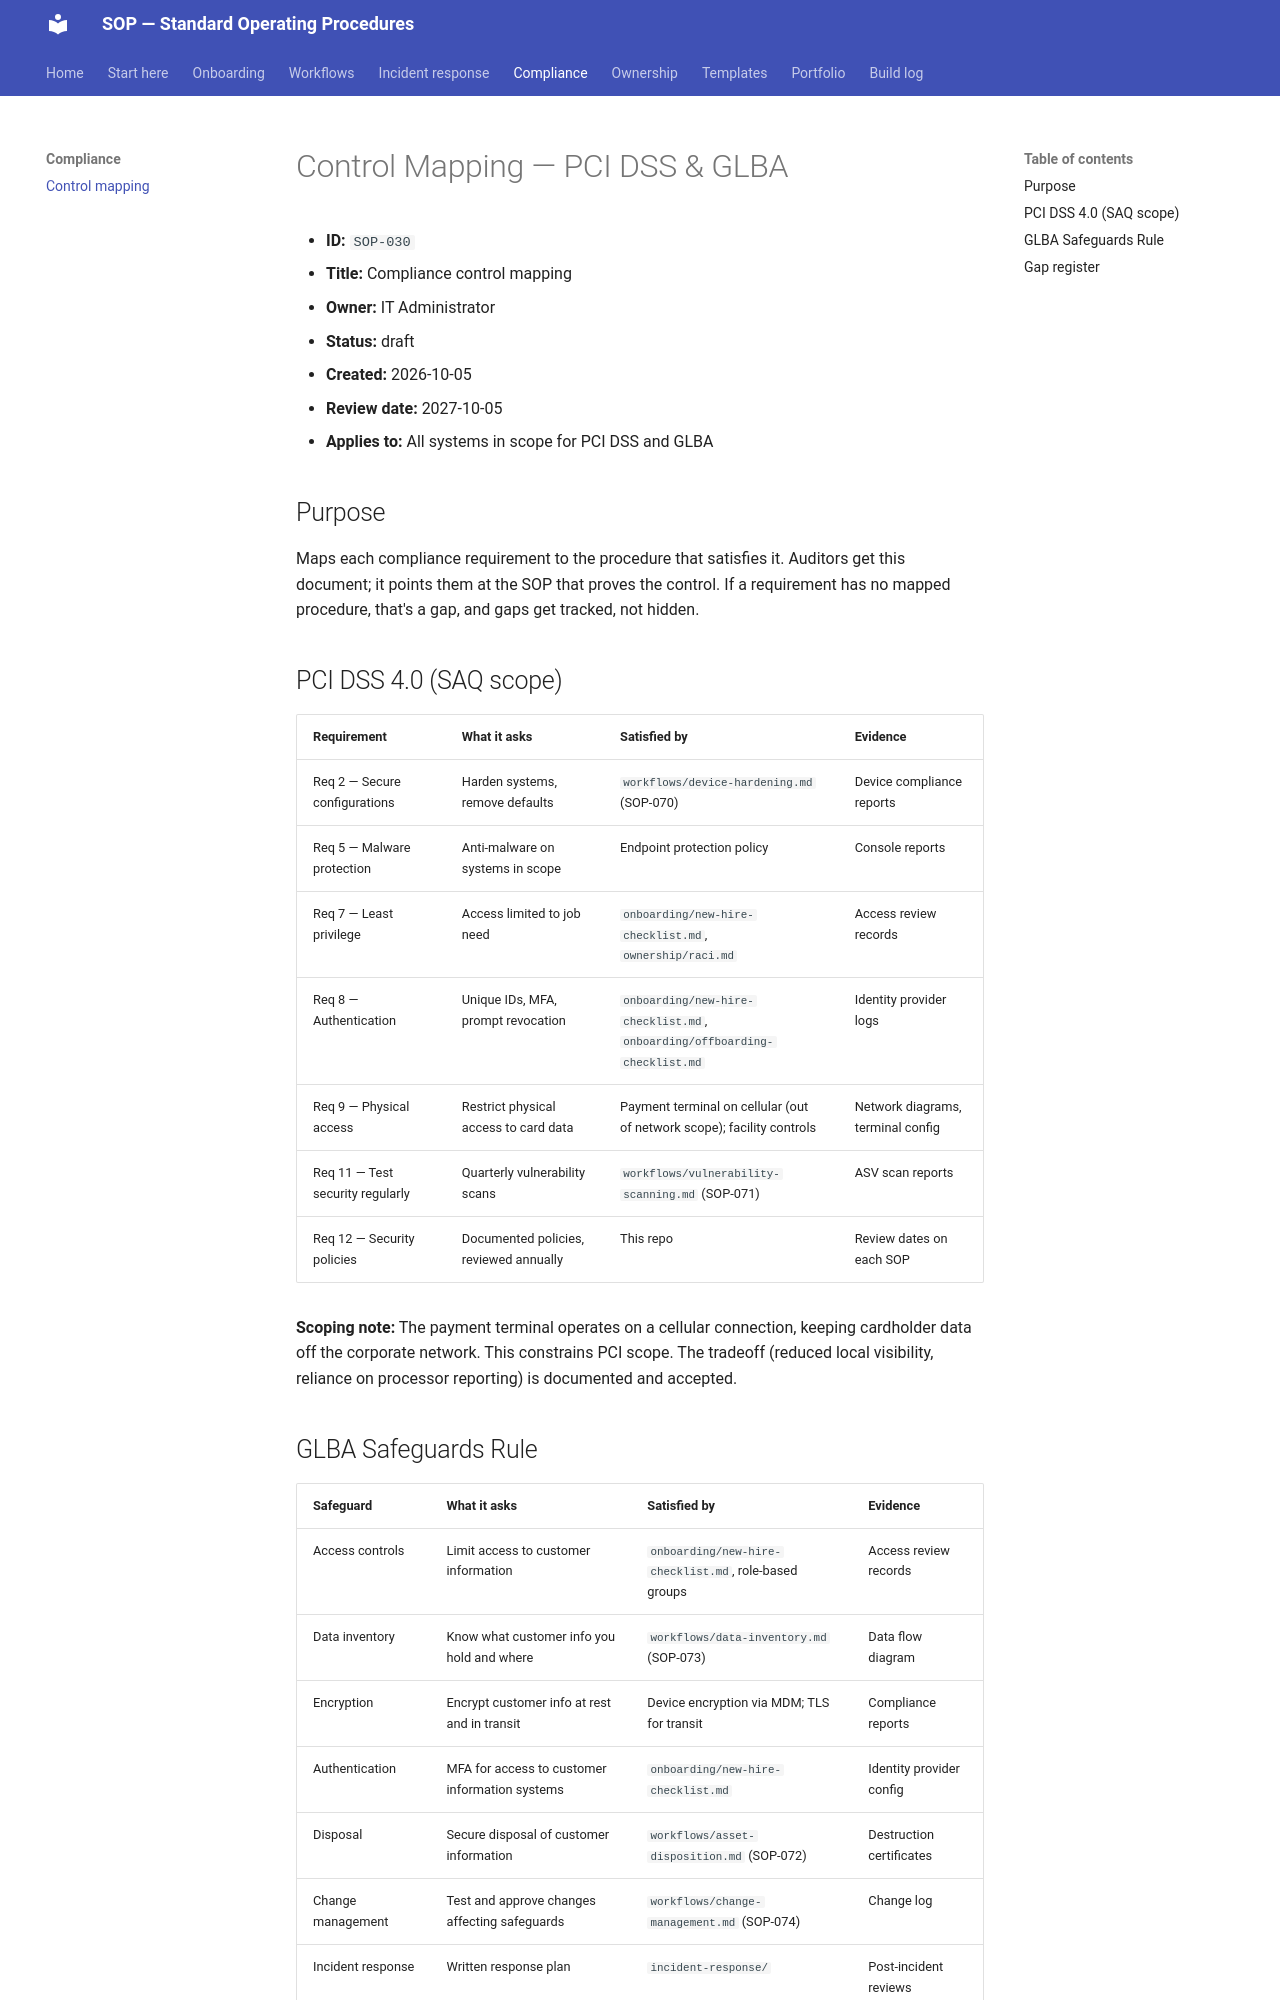

repository: PaulinoTech1/SOP- · page: compliance/control-mapping/index.html · generator: mkdocs

# Control Mapping — PCI DSS & GLBA

- **ID:** `SOP-030`
- **Title:** Compliance control mapping
- **Owner:** IT Administrator
- **Status:** draft
- **Created:** 2026-10-05
- **Review date:** 2027-10-05
- **Applies to:** All systems in scope for PCI DSS and GLBA

## Purpose

Maps each compliance requirement to the procedure that satisfies it. Auditors get this document; it points them at the SOP that proves the control. If a requirement has no mapped procedure, that's a gap, and gaps get tracked, not hidden.

## PCI DSS 4.0 (SAQ scope)

| Requirement | What it asks | Satisfied by | Evidence |
|---|---|---|---|
| Req 2 — Secure configurations | Harden systems, remove defaults | `workflows/device-hardening.md` (SOP-070) | Device compliance reports |
| Req 5 — Malware protection | Anti-malware on systems in scope | Endpoint protection policy | Console reports |
| Req 7 — Least privilege | Access limited to job need | `onboarding/new-hire-checklist.md`, `ownership/raci.md` | Access review records |
| Req 8 — Authentication | Unique IDs, MFA, prompt revocation | `onboarding/new-hire-checklist.md`, `onboarding/offboarding-checklist.md` | Identity provider logs |
| Req 9 — Physical access | Restrict physical access to card data | Payment terminal on cellular (out of network scope); facility controls | Network diagrams, terminal config |
| Req 11 — Test security regularly | Quarterly vulnerability scans | `workflows/vulnerability-scanning.md` (SOP-071) | ASV scan reports |
| Req 12 — Security policies | Documented policies, reviewed annually | This repo | Review dates on each SOP |

**Scoping note:** The payment terminal operates on a cellular connection, keeping cardholder data off the corporate network. This constrains PCI scope. The tradeoff (reduced local visibility, reliance on processor reporting) is documented and accepted.
